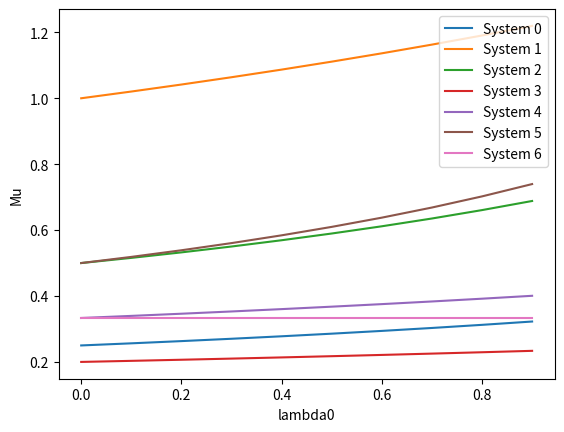

The script that saved this image:
#! /usr/bin/env python
# -*- coding: utf-8 -*-

import numpy

import matplotlib as mpl
import matplotlib.pyplot as plt

# Количество систем обслуживания
L = 6

# Число приборов в системе
kappa = 1

# Маршрутная матрица
TETA = numpy.array([[0, 0.2, 0, 0.8, 0, 0, 0],
                    [0, 0, 1, 0, 0, 0, 0],
                    [0, 0, 0, 0, 0, 1, 0],
                    [0, 0, 0.3, 0, 0.7, 0, 0],
                    [0, 0, 0.3, 0, 0, 0.2, 0.5],
                    [0, 0, 0, 0, 0, 0, 1],
                    [1, 0, 0, 0, 0, 0, 0]])

# Вектор интенсивностей обслуживания
mu = numpy.array( [4, 1, 2, 5, 3, 2, 3] )

Mn = []
Mu = []
lambdas0 = []

# Шаг смены lambda_0
step = 0.1
# Интенсивность потока из источника
for lambda0 in numpy.arange(0, 1, step):

    lambdas0.append(lambda0)

    # Создаем единичную матрицу, необходимую для решения системы
    I = numpy.eye(L + 1, dtype=float)

    A = TETA.transpose() - I

    # Заполняем последнюю строчку матрицы A нулями
    A[L, :] = numpy.ones(L + 1, dtype=float)

    # Создаем матрицу-столбец B системы, состоящую из нулей с единицей в нижней строке
    B = numpy.zeros(L + 1, dtype=float)
    B[L] = 1

    # Решаем систему, получаем распределение вероятностей поступления требований в системы
    omega = numpy.linalg.solve(A, B)

    # Создаем матрицу интенсивностей потоков
    lambdai = numpy.zeros(L + 1)
    lambdai[0] = lambda0

    # Рассчет интенсивностей потоков
    for i in range(1, L):
        lambdai[i] = ( omega[i] / omega[0] ) * lambdai[0]

    # Вывод интенсивностей потоков
    #print(lambdai)

    # Коэффициент использования обслуживающих приборов системы (коэффициент загрузки).
    psi = lambdai / mu

    # Рассчет м.о. числа требований в системе
    Mn.append( psi / ( 1 - psi ) )

    #  Рассчет м.о. длительности пребывания требований в системе
    Mu.append( 1 / ( mu - lambdai ) )

Mn = numpy.array(Mn)
Mu = numpy.array(Mu)

dpi = 80
fig = plt.figure(dpi = dpi, figsize = (512 / dpi, 384 / dpi) )

for i in range(0, 7):
    plt.plot(lambdas0, Mn[:, i], label='System ' + str(i) )

plt.xlabel('lambda0')
plt.ylabel('Mn')
plt.legend()
fig.savefig('Mn_lambda0_graph.png')

fig.clear()
for i in range(0, 7):
    plt.plot(lambdas0, Mu[:, i], label='System ' + str(i) )

plt.xlabel('lambda0')
plt.ylabel('Mu')
plt.legend()
fig.savefig('Mu_lambda0_graph.png')